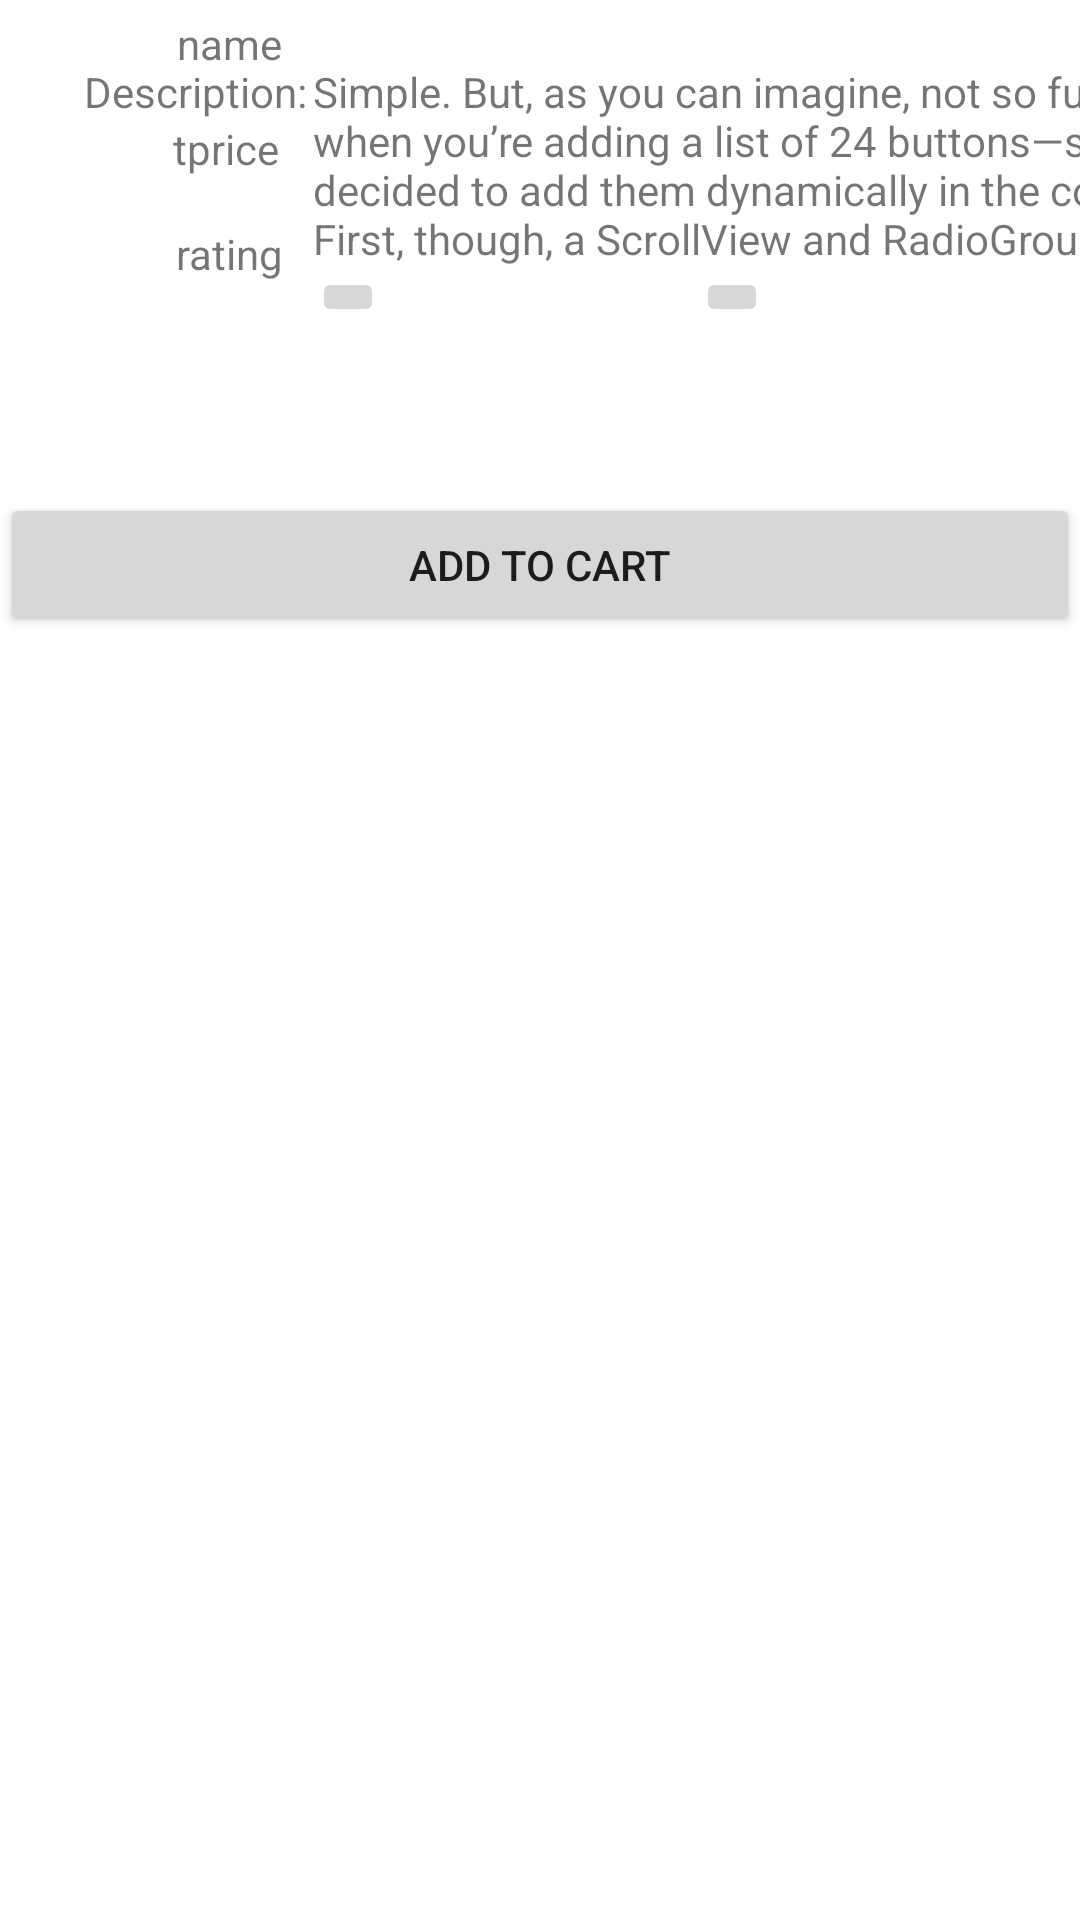

Reconstruct the res/layout file that produces this screen, plus the resources it refers to.
<!-- AndroidManifest.xml: application theme Theme.MakeMeBeautifull -->
<!-- res/layout/detailspage.xml -->
<?xml version="1.0" encoding="utf-8"?>
<androidx.constraintlayout.widget.ConstraintLayout xmlns:android="http://schemas.android.com/apk/res/android"
    xmlns:app="http://schemas.android.com/apk/res-auto"
    xmlns:tools="http://schemas.android.com/tools"
    android:layout_width="match_parent"
    android:paddingTop="5dp"
    android:layout_height="match_parent">

    <ImageView
        android:id="@+id/pimage"
        android:layout_width="wrap_content"
        android:layout_height="wrap_content"
        android:layout_marginStart="24dp"

        app:layout_constraintStart_toStartOf="parent"
        app:layout_constraintTop_toTopOf="parent"
        tools:srcCompat="@tools:sample/avatars" />

    <TextView
        android:id="@+id/tname"
        android:layout_width="wrap_content"
        android:layout_height="wrap_content"

        android:text="name"
        app:layout_constraintEnd_toEndOf="parent"
        app:layout_constraintHorizontal_bias="0.116"
        app:layout_constraintStart_toEndOf="@+id/pimage"
        app:layout_constraintTop_toTopOf="parent" />

    <TextView
        android:id="@+id/price"
        android:layout_width="wrap_content"
        android:layout_height="wrap_content"
        android:layout_marginTop="16dp"
        android:text="tprice"
        app:layout_constraintEnd_toEndOf="parent"
        app:layout_constraintHorizontal_bias="0.112"
        app:layout_constraintStart_toEndOf="@+id/pimage"
        app:layout_constraintTop_toBottomOf="@+id/tname" />

    <TextView
        android:id="@+id/rating"
        android:layout_width="wrap_content"
        android:layout_height="wrap_content"
        android:layout_marginTop="16dp"
        android:text="rating"
        app:layout_constraintEnd_toEndOf="parent"
        app:layout_constraintHorizontal_bias="0.116"
        app:layout_constraintStart_toEndOf="@+id/pimage"
        app:layout_constraintTop_toBottomOf="@+id/price" />

    <TextView
        android:id="@+id/producttype"
        android:layout_width="wrap_content"
        android:layout_height="wrap_content"
        android:layout_marginTop="16dp"
        android:text="Producttype"
        app:layout_constraintBottom_toBottomOf="@+id/pimage"
        app:layout_constraintEnd_toEndOf="parent"
        app:layout_constraintHorizontal_bias="0.142"
        app:layout_constraintStart_toEndOf="@+id/pimage"
        app:layout_constraintTop_toBottomOf="@+id/rating"
        app:layout_constraintVertical_bias="1.0" />

    <TextView
        android:id="@+id/textView3"
        android:layout_width="wrap_content"
        android:layout_height="wrap_content"
        android:layout_marginStart="28dp"
        android:layout_marginTop="16dp"

        android:text="Description: "
        app:layout_constraintStart_toStartOf="parent"
        app:layout_constraintTop_toBottomOf="@+id/pimage" />

    <TextView
        android:id="@+id/textView4"
        android:layout_width="280dp"
        android:layout_height="wrap_content"
        android:layout_marginTop="16dp"
        android:text="Simple. But, as you can imagine, not so fun when you’re adding a list of 24 buttons—​so, I decided to add them dynamically in the code. First, though, a ScrollView and RadioGroup"
        app:layout_constraintEnd_toEndOf="parent"
        app:layout_constraintHorizontal_bias="0.056"
        app:layout_constraintStart_toEndOf="@+id/textView3"
        app:layout_constraintTop_toBottomOf="@+id/producttype" />

    <ImageView
        android:id="@+id/imageView3"
        android:layout_width="wrap_content"
        android:layout_height="wrap_content"
        app:layout_constraintBottom_toBottomOf="@+id/pimage"
        app:layout_constraintEnd_toEndOf="@+id/pimage"
        app:srcCompat="@drawable/favorite" />

    <ImageButton
        android:id="@+id/imageButton"
        android:layout_width="wrap_content"
        android:layout_height="wrap_content"
        app:layout_constraintEnd_toStartOf="@+id/imageButton2"
        app:layout_constraintHorizontal_bias="0.5"
        app:layout_constraintStart_toStartOf="parent"
        app:layout_constraintTop_toBottomOf="@+id/textView4"
        tools:srcCompat="@tools:sample/avatars" />

    <ImageButton
        android:id="@+id/imageButton2"
        android:layout_width="wrap_content"
        android:layout_height="wrap_content"
        app:layout_constraintEnd_toEndOf="parent"
        app:layout_constraintHorizontal_bias="0.5"
        app:layout_constraintStart_toEndOf="@+id/imageButton"
        app:layout_constraintTop_toBottomOf="@+id/textView4"
        tools:srcCompat="@tools:sample/avatars" />

    <Button
        android:id="@+id/addtocart"
        android:layout_width="0dp"
        android:layout_height="wrap_content"
        android:layout_marginTop="20dp"
        android:text="Add To Cart"
        app:layout_constraintBottom_toBottomOf="parent"
        app:layout_constraintEnd_toEndOf="parent"
        app:layout_constraintHorizontal_bias="0.0"
        app:layout_constraintStart_toStartOf="parent"
        app:layout_constraintTop_toBottomOf="@+id/imageButton2"
        app:layout_constraintVertical_bias="0.076" />
</androidx.constraintlayout.widget.ConstraintLayout>
<!-- resources referenced by this layout -->
<resources>
  <style name="Theme.MakeMeBeautifull" parent="Theme.MaterialComponents.DayNight.DarkActionBar">
          
          <item name="colorPrimary">@color/purple_500</item>
          <item name="colorPrimaryVariant">@color/purple_700</item>
          <item name="colorOnPrimary">@color/white</item>
          
          <item name="colorSecondary">@color/teal_200</item>
          <item name="colorSecondaryVariant">@color/teal_700</item>
          <item name="colorOnSecondary">@color/black</item>
          
          <item name="android:statusBarColor" tools:targetApi="l">?attr/colorPrimaryVariant</item>
          
      </style>
  <!-- not gathered from this repository: default colours our renderer supplied (Android Studio template values) -->
  <color name="purple_500">#FF6200EE</color>
  <color name="purple_700">#FF3700B3</color>
  <color name="teal_200">#FF03DAC5</color>
  <color name="teal_700">#FF018786</color>
  <color name="black">#FF000000</color>
  <color name="white">#FFFFFFFF</color>
</resources>
